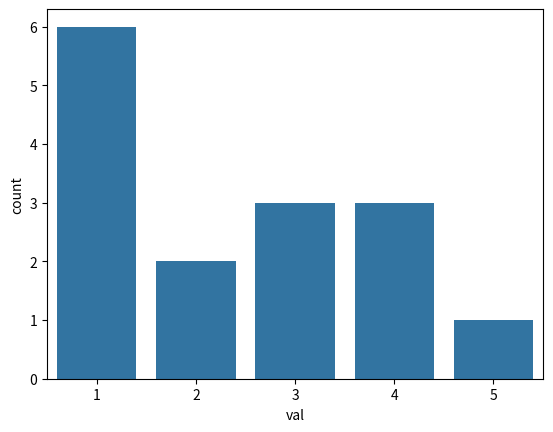

Generate this figure with matplotlib:
import matplotlib.pyplot as plt
import seaborn as sns

import pandas as pd

arr = pd.DataFrame({'val':[1,2,3,1,1,1,1,1,2,3,3,4,4,4,5]})

sns.countplot(data=arr, x='val')

